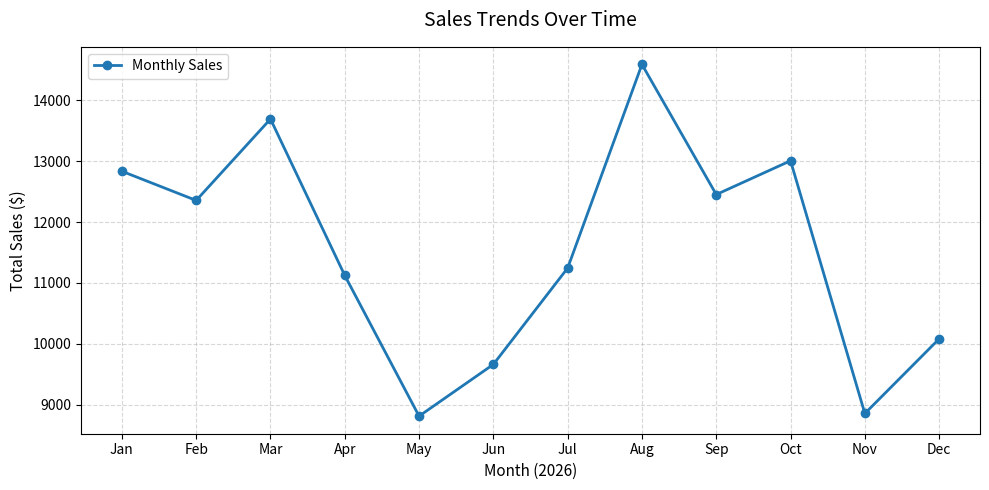
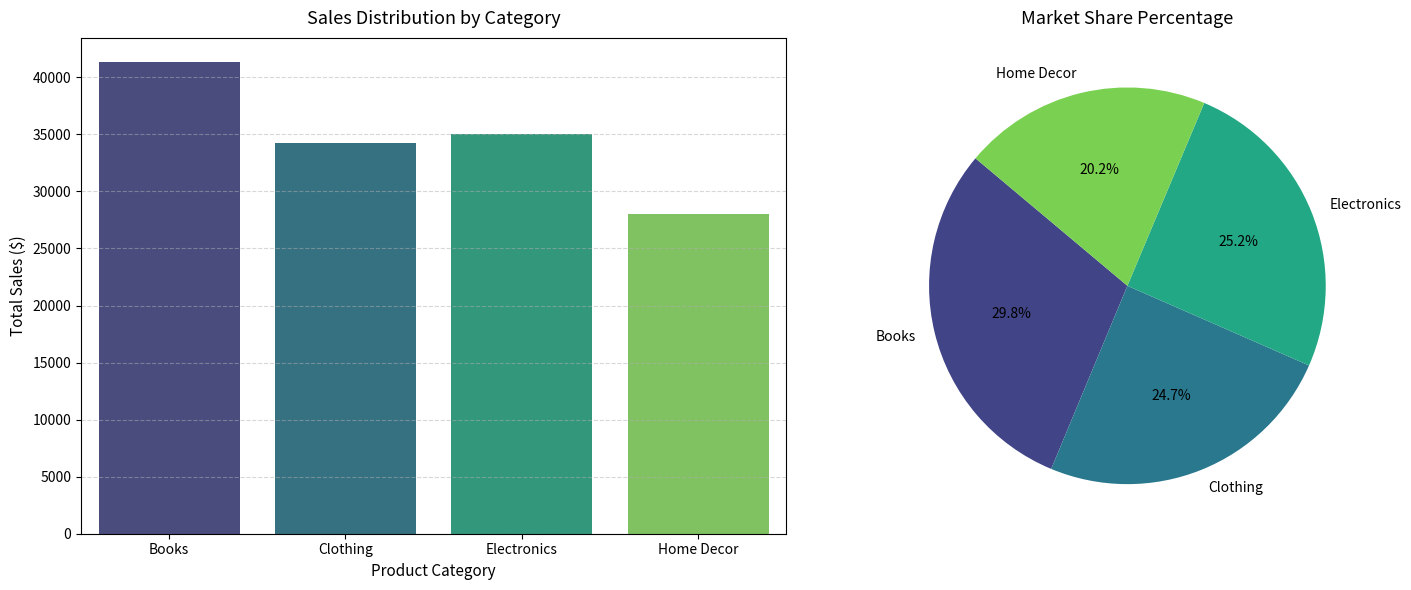

Write the Python code that produced these figures, in order.
import matplotlib.pyplot as plt
import numpy as np
import pandas as pd
import seaborn as sns

# 1. Setup Sample Data (Replace this with your actual dataset)
np.random.seed(42)
dates = pd.date_range(start="2026-01-01", end="2026-12-31", freq="D")
sales_values = (
    np.random.randint(150, 600, size=len(dates))
    + np.sin(np.linspace(0, 12, len(dates))) * 80
)
categories = np.random.choice(
    ["Electronics", "Clothing", "Home Decor", "Books"], size=len(dates)
)

df = pd.DataFrame({"Date": dates, "Sales": sales_values, "Category": categories})

# Prepare monthly aggregations for line chart
df["Month"] = df["Date"].dt.strftime("%b")
monthly_sales = (
    df.groupby("Month")["Sales"].sum().reindex(df["Date"].dt.strftime("%b").unique())
)

# Prepare categorical data for bar/pie charts
category_sales = df.groupby("Category")["Sales"].sum().reset_index()

# 2. Plot 1: Line Chart (Sales Over Time)
plt.figure(figsize=(10, 5))
plt.plot(
    monthly_sales.index,
    monthly_sales.values,
    marker="o",
    color="#1f77b4",
    linewidth=2,
    label="Monthly Sales",
)
plt.title("Sales Trends Over Time", fontsize=14, pad=15)
plt.xlabel("Month (2026)", fontsize=11)
plt.ylabel("Total Sales ($)", fontsize=11)
plt.grid(True, linestyle="--", alpha=0.5)
plt.legend(loc="upper left")
plt.tight_layout()
plt.savefig("project1_time_series.png", dpi=300)
plt.show()

# 3. Plot 2: Category Comparisons (Bar & Pie Chart side-by-side)
fig, axes = plt.subplots(1, 2, figsize=(15, 6))

# Bar Chart
sns.barplot(
    x="Category",
    y="Sales",
    data=category_sales,
    ax=axes[0],
    palette="viridis",
    hue="Category",
    legend=False,
)
axes[0].set_title("Sales Distribution by Category", fontsize=13, pad=10)
axes[0].set_xlabel("Product Category", fontsize=11)
axes[0].set_ylabel("Total Sales ($)", fontsize=11)
axes[0].grid(axis="y", linestyle="--", alpha=0.5)

# Pie Chart
axes[1].pie(
    category_sales["Sales"],
    labels=category_sales["Category"],
    autopct="%1.1f%%",
    startangle=140,
    colors=sns.color_palette("viridis", len(category_sales)),
)
axes[1].set_title("Market Share Percentage", fontsize=13, pad=10)

plt.tight_layout()
plt.savefig("project1_category_charts.png", dpi=300)
plt.show()

# 4. Short Summary Output
print("--- Project 1 Brief Summary ---")
print("Line, Bar, and Pie charts successfully exported to your directory.")
print(
    f"Highest performing category this period: {category_sales.loc[category_sales['Sales'].idxmax(), 'Category']}"
)
